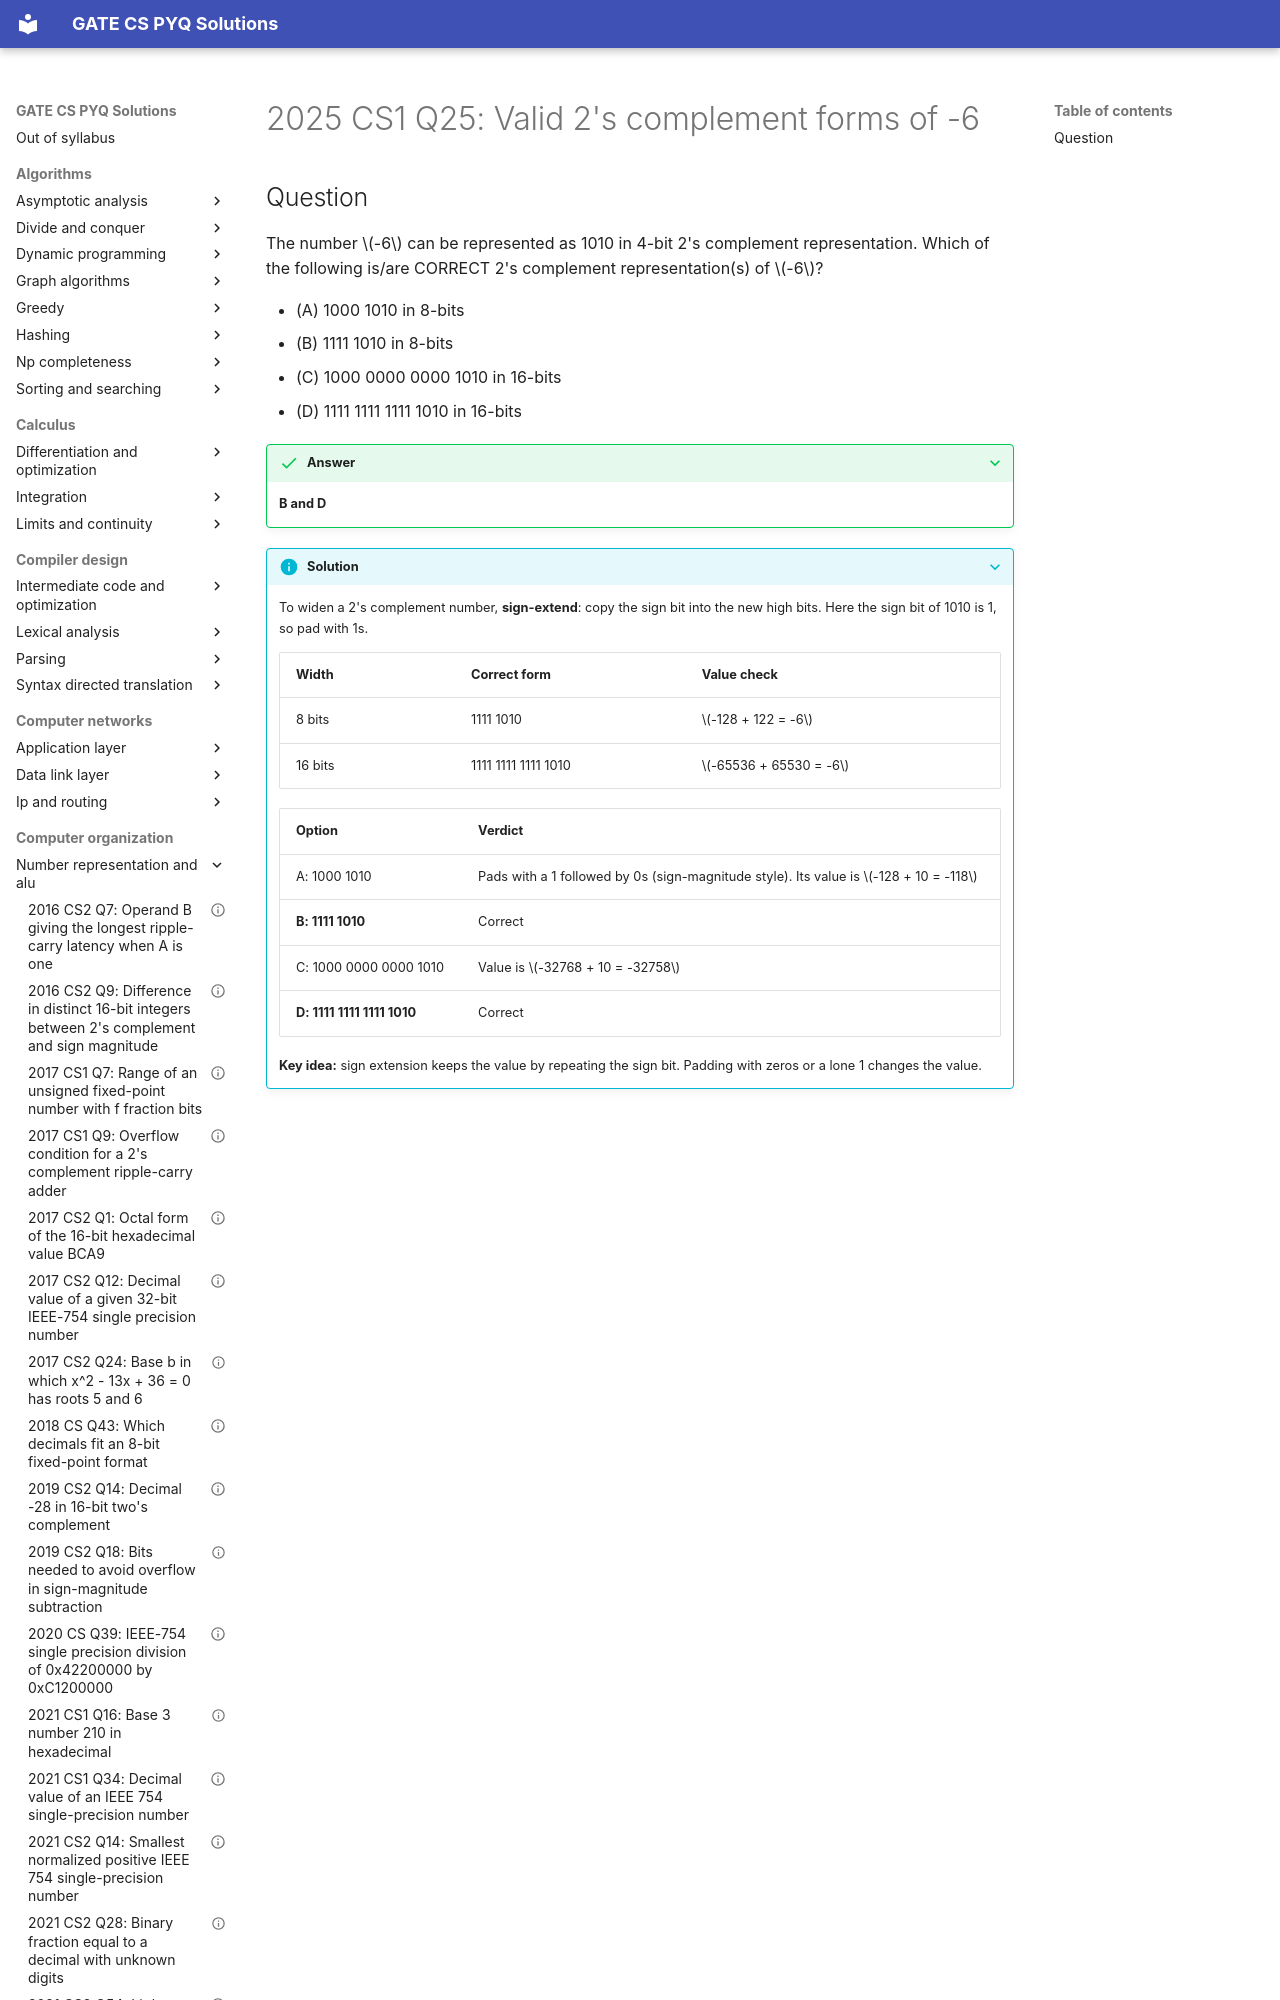

repository: saheenusman/GATE-PYQs · page: computer-organization/number-representation-and-alu/2025-set1-q25/index.html · generator: mkdocs

---
title: "2025 CS1 Q25: Valid 2's complement forms of -6"
year: 2025
set: 1
paper: CS1
q_no: 25
subject: computer-organization
topic: number-representation-and-alu
also: []
marks: 1
type: MSQ
official_answer: "B;D"
status: verified
---

# 2025 CS1 Q25: Valid 2's complement forms of -6
